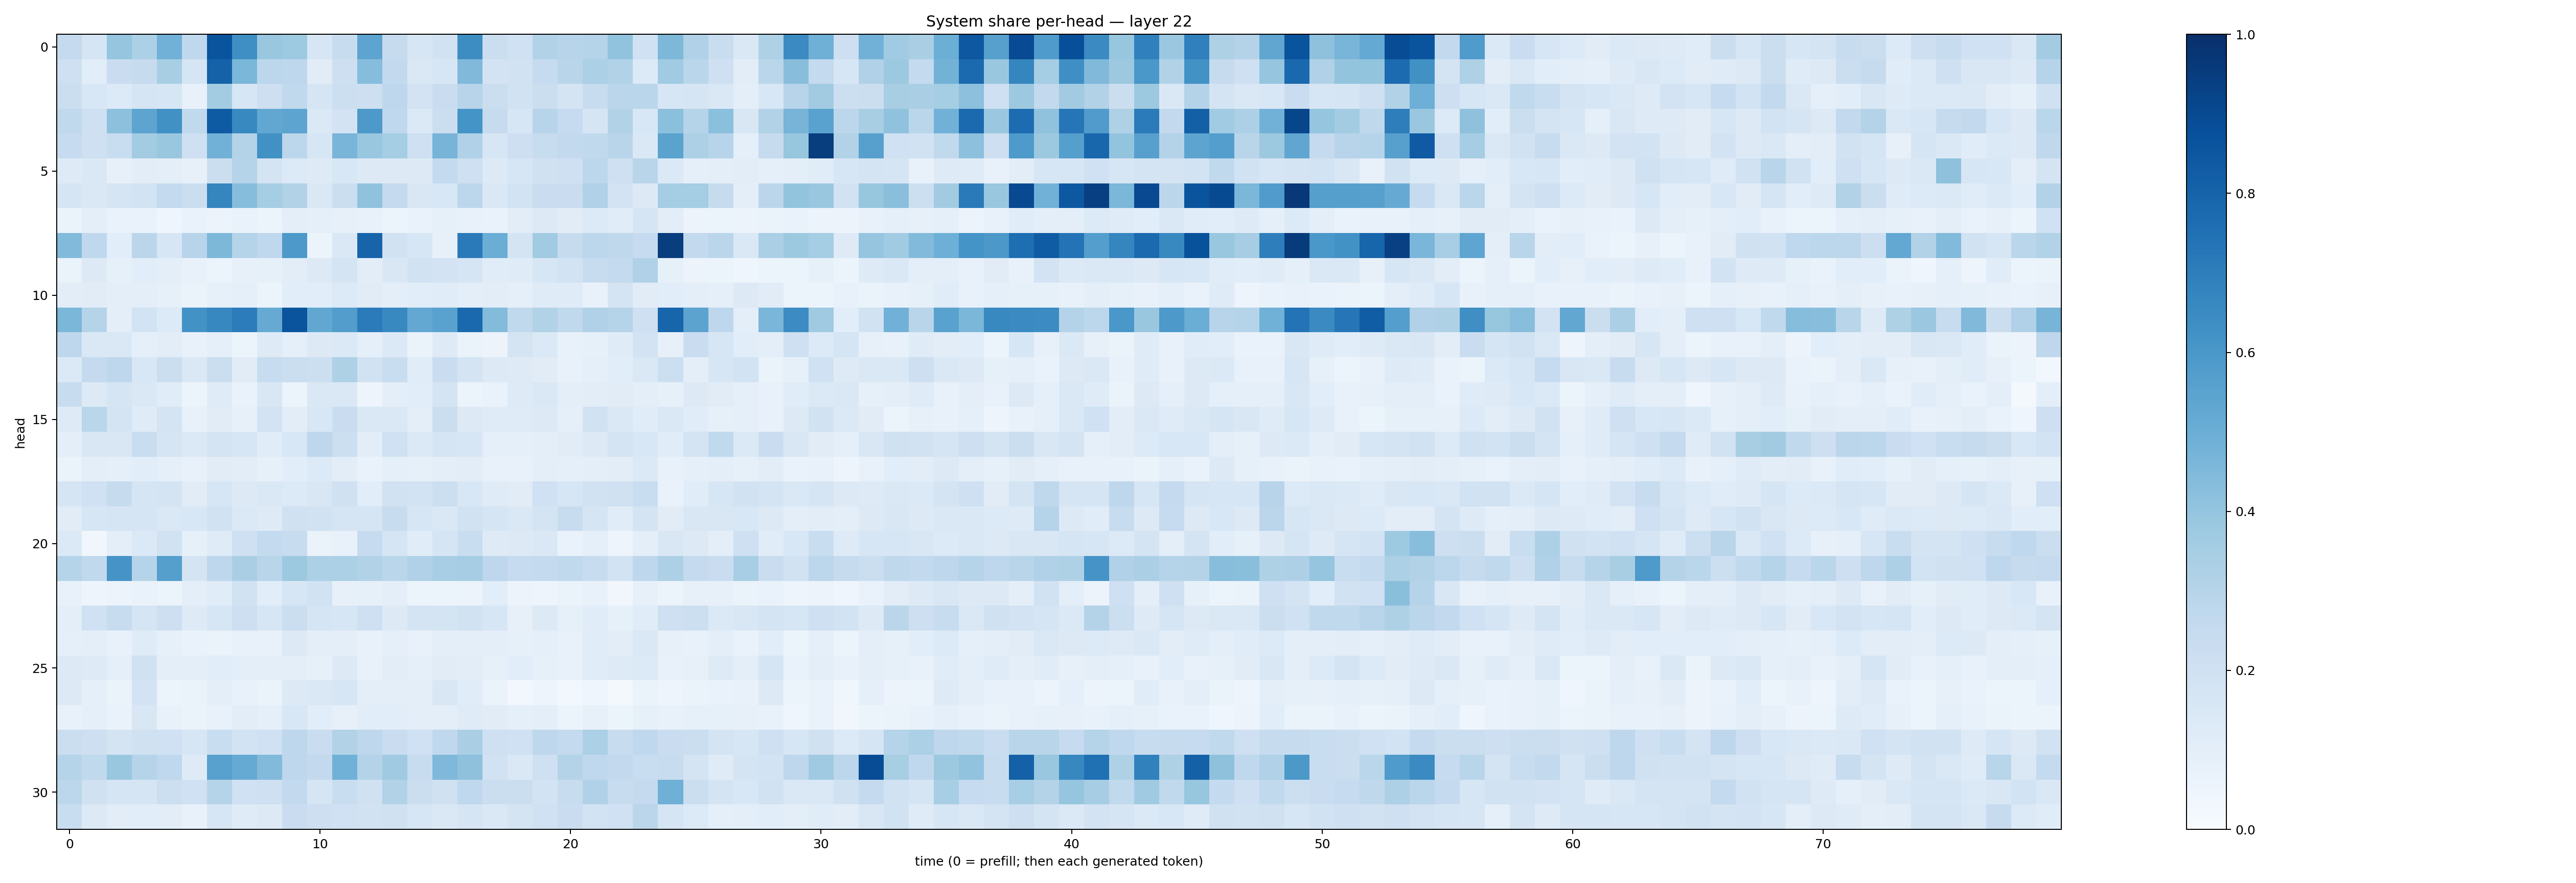

The data file committed next to this chart (first rows):
0.25279623, 0.17043935, 0.39663765, 0.3288666, 0.4823819, 0.26691636, 0.8612008, 0.63566107, 0.38750038, 0.37454313, 0.15721643, 0.24188605, 0.5421327, 0.24227442, 0.15650505, 0.18804826, 0.6445251, 0.22178714, 0.20120463, 0.30999112, 0.29299578, 0.30394495, 0.40271303, 0.20169027
0.2066, 0.1077, 0.2272, 0.2427, 0.342, 0.1704, 0.8073, 0.4576, 0.2775, 0.2762, 0.1095, 0.213, 0.43, 0.2579, 0.1426, 0.1603, 0.4459, 0.1803, 0.1922, 0.2466, 0.2903, 0.3293, 0.315, 0.1346
0.2189, 0.1552, 0.1351, 0.171, 0.1632, 0.07578, 0.3564, 0.1634, 0.2119, 0.2645, 0.1678, 0.2153, 0.2132, 0.2754, 0.1817, 0.2279, 0.2959, 0.2205, 0.1917, 0.2219, 0.1761, 0.2404, 0.2818, 0.2885
0.2626, 0.2039, 0.4147, 0.5411, 0.6265, 0.2652, 0.8342, 0.6572, 0.5292, 0.5411, 0.1383, 0.1826, 0.5917, 0.2668, 0.1403, 0.2208, 0.614, 0.2449, 0.1632, 0.2939, 0.2483, 0.1679, 0.3091, 0.1534
0.2481, 0.2063, 0.231, 0.3583, 0.3862, 0.2071, 0.4814, 0.3061, 0.6279, 0.2812, 0.1565, 0.4672, 0.3844, 0.3531, 0.205, 0.4722, 0.3166, 0.1625, 0.2126, 0.238, 0.2593, 0.2631, 0.2924, 0.1467
0.1217, 0.1417, 0.08107, 0.104, 0.1015, 0.08108, 0.2217, 0.3021, 0.1786, 0.1364, 0.1213, 0.155, 0.1278, 0.1298, 0.1289, 0.2563, 0.2048, 0.1271, 0.1568, 0.197, 0.2041, 0.2795, 0.2096, 0.2925
0.1657, 0.142, 0.17, 0.187, 0.2553, 0.2193, 0.6689, 0.4318, 0.3551, 0.314, 0.1447, 0.224, 0.4099, 0.2534, 0.151, 0.1549, 0.2777, 0.1406, 0.1851, 0.2296, 0.2276, 0.3197, 0.1817, 0.1296
0.06535, 0.09429, 0.06673, 0.06939, 0.0467, 0.06791, 0.05739, 0.06854, 0.05399, 0.09612, 0.08626, 0.07873, 0.07464, 0.06083, 0.06867, 0.08384, 0.07544, 0.06845, 0.1053, 0.1252, 0.1095, 0.1345, 0.1166, 0.1667
0.4432, 0.2686, 0.107, 0.2822, 0.1615, 0.2955, 0.4535, 0.3023, 0.2664, 0.5906, 0.06247, 0.1456, 0.7969, 0.189, 0.1593, 0.07939, 0.711, 0.5027, 0.1792, 0.3667, 0.2453, 0.2784, 0.2717, 0.2468
0.06442, 0.1299, 0.08436, 0.1085, 0.09645, 0.07637, 0.05918, 0.07853, 0.08399, 0.1045, 0.1323, 0.175, 0.1016, 0.1491, 0.1926, 0.1809, 0.1672, 0.1137, 0.1175, 0.1593, 0.1865, 0.2417, 0.2554, 0.3166
0.1037, 0.1115, 0.09816, 0.09451, 0.08588, 0.06428, 0.08428, 0.08906, 0.06243, 0.1089, 0.1092, 0.1337, 0.1117, 0.09601, 0.1058, 0.1133, 0.09716, 0.1052, 0.08742, 0.1193, 0.1197, 0.07803, 0.1737, 0.1132
0.46, 0.3031, 0.0948, 0.185, 0.1333, 0.6213, 0.6649, 0.7061, 0.515, 0.8605, 0.5301, 0.5729, 0.7089, 0.6578, 0.5272, 0.5532, 0.7792, 0.441, 0.2624, 0.313, 0.2655, 0.3169, 0.2969, 0.2066
0.2743, 0.1474, 0.143, 0.08939, 0.1039, 0.07067, 0.08915, 0.0539, 0.1217, 0.0918, 0.1308, 0.1379, 0.0886, 0.1378, 0.06252, 0.1216, 0.06312, 0.05694, 0.1796, 0.1402, 0.07045, 0.0859, 0.1179, 0.1812
0.1394, 0.2509, 0.2749, 0.1548, 0.2252, 0.1479, 0.2188, 0.1118, 0.235, 0.2188, 0.2187, 0.3224, 0.1909, 0.2307, 0.1145, 0.2284, 0.1719, 0.1252, 0.1235, 0.113, 0.07648, 0.08902, 0.108, 0.1483
0.2422, 0.1261, 0.1696, 0.1418, 0.1164, 0.05991, 0.119, 0.06898, 0.1508, 0.06192, 0.1452, 0.142, 0.0495, 0.1011, 0.1064, 0.1768, 0.05871, 0.06681, 0.1211, 0.1407, 0.09706, 0.1048, 0.1124, 0.1009
0.1234, 0.2857, 0.1772, 0.1197, 0.175, 0.07714, 0.1098, 0.08082, 0.1833, 0.1043, 0.1558, 0.227, 0.1409, 0.1448, 0.1013, 0.2257, 0.1251, 0.118, 0.1174, 0.1328, 0.09113, 0.1918, 0.1448, 0.1166
0.09463, 0.1513, 0.1515, 0.2328, 0.1668, 0.1392, 0.1782, 0.1638, 0.1162, 0.1539, 0.2763, 0.2154, 0.1047, 0.2009, 0.1382, 0.1658, 0.1633, 0.09178, 0.09129, 0.09625, 0.1132, 0.1258, 0.1733, 0.156
0.06548, 0.0977, 0.08904, 0.1063, 0.09125, 0.07564, 0.1126, 0.1041, 0.0858, 0.1071, 0.1351, 0.1046, 0.06975, 0.09305, 0.08423, 0.09917, 0.1038, 0.07582, 0.07685, 0.09703, 0.09305, 0.09945, 0.1038, 0.1399
0.1659, 0.2011, 0.2438, 0.1665, 0.1777, 0.1122, 0.1625, 0.1275, 0.1428, 0.1337, 0.1503, 0.1954, 0.1063, 0.1913, 0.1858, 0.2178, 0.1557, 0.1207, 0.1096, 0.2026, 0.1634, 0.1924, 0.1979, 0.2334
0.1109, 0.164, 0.1662, 0.1665, 0.1443, 0.1533, 0.189, 0.1374, 0.1225, 0.1969, 0.1879, 0.1652, 0.1672, 0.2414, 0.1602, 0.1475, 0.1951, 0.1697, 0.1426, 0.177, 0.2349, 0.1646, 0.1156, 0.1775
0.1369, 0.03475, 0.1012, 0.1395, 0.1932, 0.08429, 0.1198, 0.2074, 0.2567, 0.235, 0.06467, 0.07389, 0.2499, 0.1656, 0.1143, 0.1668, 0.2313, 0.1217, 0.1251, 0.148, 0.07003, 0.08757, 0.04828, 0.09887
0.2973, 0.2627, 0.6101, 0.3005, 0.5661, 0.1776, 0.276, 0.3382, 0.2914, 0.3782, 0.3317, 0.3306, 0.3096, 0.2878, 0.3171, 0.3453, 0.3493, 0.2742, 0.2483, 0.2575, 0.2633, 0.2368, 0.1874, 0.276
0.07742, 0.04958, 0.05773, 0.06731, 0.05917, 0.09775, 0.1151, 0.1927, 0.109, 0.1585, 0.1896, 0.07999, 0.08269, 0.09635, 0.06079, 0.05395, 0.05478, 0.1071, 0.05737, 0.04788, 0.06603, 0.07323, 0.03364, 0.07849
0.09825, 0.2, 0.2359, 0.1711, 0.2133, 0.1215, 0.1585, 0.2143, 0.1577, 0.219, 0.1684, 0.1589, 0.2096, 0.1282, 0.1788, 0.1779, 0.1949, 0.1565, 0.08192, 0.1297, 0.0844, 0.1151, 0.08339, 0.1166
0.09076, 0.09449, 0.07446, 0.1203, 0.08365, 0.06894, 0.06471, 0.07176, 0.07699, 0.1309, 0.09911, 0.09576, 0.07766, 0.08863, 0.07522, 0.09543, 0.09683, 0.09763, 0.08301, 0.09374, 0.07794, 0.1137, 0.1038, 0.1458
0.1304, 0.1244, 0.09329, 0.1989, 0.09463, 0.09446, 0.1055, 0.09474, 0.09626, 0.09831, 0.08551, 0.1282, 0.07504, 0.1035, 0.09276, 0.1117, 0.1044, 0.08261, 0.1078, 0.08573, 0.07671, 0.1134, 0.1212, 0.1347
0.1312, 0.08973, 0.06489, 0.1806, 0.05974, 0.06507, 0.0943, 0.07071, 0.06589, 0.1298, 0.1446, 0.1635, 0.09675, 0.09714, 0.09448, 0.1494, 0.1153, 0.06298, 0.0257, 0.04874, 0.02989, 0.04346, 0.01709, 0.06532
0.07065, 0.09146, 0.06933, 0.1504, 0.07105, 0.06479, 0.0718, 0.1034, 0.08692, 0.1551, 0.1082, 0.07931, 0.1057, 0.1086, 0.09532, 0.09662, 0.1189, 0.1097, 0.08738, 0.09788, 0.05216, 0.08039, 0.05085, 0.08436
0.2209, 0.2124, 0.1796, 0.1953, 0.2022, 0.158, 0.2343, 0.187, 0.2018, 0.2737, 0.2266, 0.3157, 0.2757, 0.2285, 0.2002, 0.2669, 0.338, 0.2057, 0.2029, 0.277, 0.2548, 0.3293, 0.2376, 0.2691
0.2982, 0.2619, 0.383, 0.2994, 0.2657, 0.1233, 0.5582, 0.5179, 0.4432, 0.2747, 0.2602, 0.4872, 0.3059, 0.3686, 0.2388, 0.4511, 0.4125, 0.1877, 0.1479, 0.2075, 0.3076, 0.2679, 0.2597, 0.2323
0.2802, 0.197, 0.1653, 0.1679, 0.2187, 0.2004, 0.2971, 0.201, 0.2041, 0.261, 0.1701, 0.2327, 0.1984, 0.3127, 0.2248, 0.1962, 0.2686, 0.2254, 0.2264, 0.1845, 0.2373, 0.3166, 0.2412, 0.2526
0.2329, 0.1279, 0.1023, 0.108, 0.104, 0.07661, 0.1636, 0.1192, 0.1303, 0.2289, 0.213, 0.2022, 0.1902, 0.1986, 0.1618, 0.1446, 0.167, 0.1462, 0.1736, 0.2019, 0.2273, 0.1864, 0.2017, 0.2828
